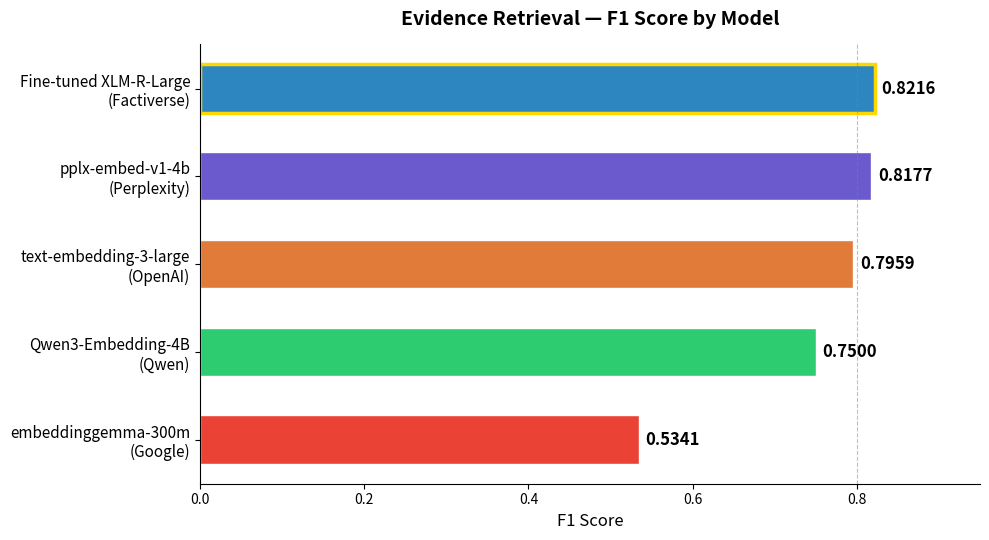

Python code for this plot:
import pandas as pd
import matplotlib.pyplot as plt
import numpy as np

# ----- 1. Data (4B-scale models + EmbeddingGemma) -----
data = {
    "Model": [
        "text-embedding-3-large\n(OpenAI)",
        "pplx-embed-v1-4b\n(Perplexity)",
        "Qwen3-Embedding-4B\n(Qwen)",
        "embeddinggemma-300m\n(Google)",
        "Fine-tuned XLM-R-Large\n(Factiverse)"
    ],
    "F1": [0.7959, 0.8177, 0.7500, 0.5341, 0.8216]
}

df = pd.DataFrame(data)

# ----- 2. Sort by F1 -----
df.sort_values("F1", ascending=True, inplace=True)
df.reset_index(drop=True, inplace=True)

# ----- 3. One color per method -----
color_map = {
    "text-embedding-3-large\n(OpenAI)":      "#E07B39",
    "pplx-embed-v1-4b\n(Perplexity)":        "#6A5ACD",
    "Qwen3-Embedding-4B\n(Qwen)":            "#2ECC71",
    "embeddinggemma-300m\n(Google)":         "#EA4335",
    "Fine-tuned XLM-R-Large\n(Factiverse)":   "#2E86C1"
}
colors = [color_map[m] for m in df["Model"]]

# ----- 4. Plot -----
fig, ax = plt.subplots(figsize=(10, 5.5))

bars = ax.barh(df["Model"], df["F1"], color=colors, height=0.55, edgecolor="white")

# Add value labels
for bar in bars:
    width = bar.get_width()
    ax.text(
        width + 0.008,
        bar.get_y() + bar.get_height() / 2,
        f"{width:.4f}",
        ha="left", va="center", fontsize=12, fontweight="bold"
    )

# Highlight best model with gold border
best_idx = df["F1"].idxmax()
bars[best_idx].set_edgecolor("gold")
bars[best_idx].set_linewidth(2.5)

# ----- 5. Formatting -----
ax.set_xlim(0, 0.95)
ax.set_xlabel("F1 Score", fontsize=12)
ax.set_title("Evidence Retrieval — F1 Score by Model", fontsize=14, fontweight="bold", pad=14)
ax.spines["top"].set_visible(False)
ax.spines["right"].set_visible(False)
ax.tick_params(axis="y", labelsize=11)
ax.tick_params(axis="x", labelsize=10)
ax.axvline(x=0.8, color="gray", linestyle="--", linewidth=0.8, alpha=0.5)

plt.tight_layout()
fig.savefig("evidence_retrieval_f1_with_gemma.png", dpi=300, bbox_inches="tight")
plt.show()

print("Saved: evidence_retrieval_f1_with_gemma.png")
